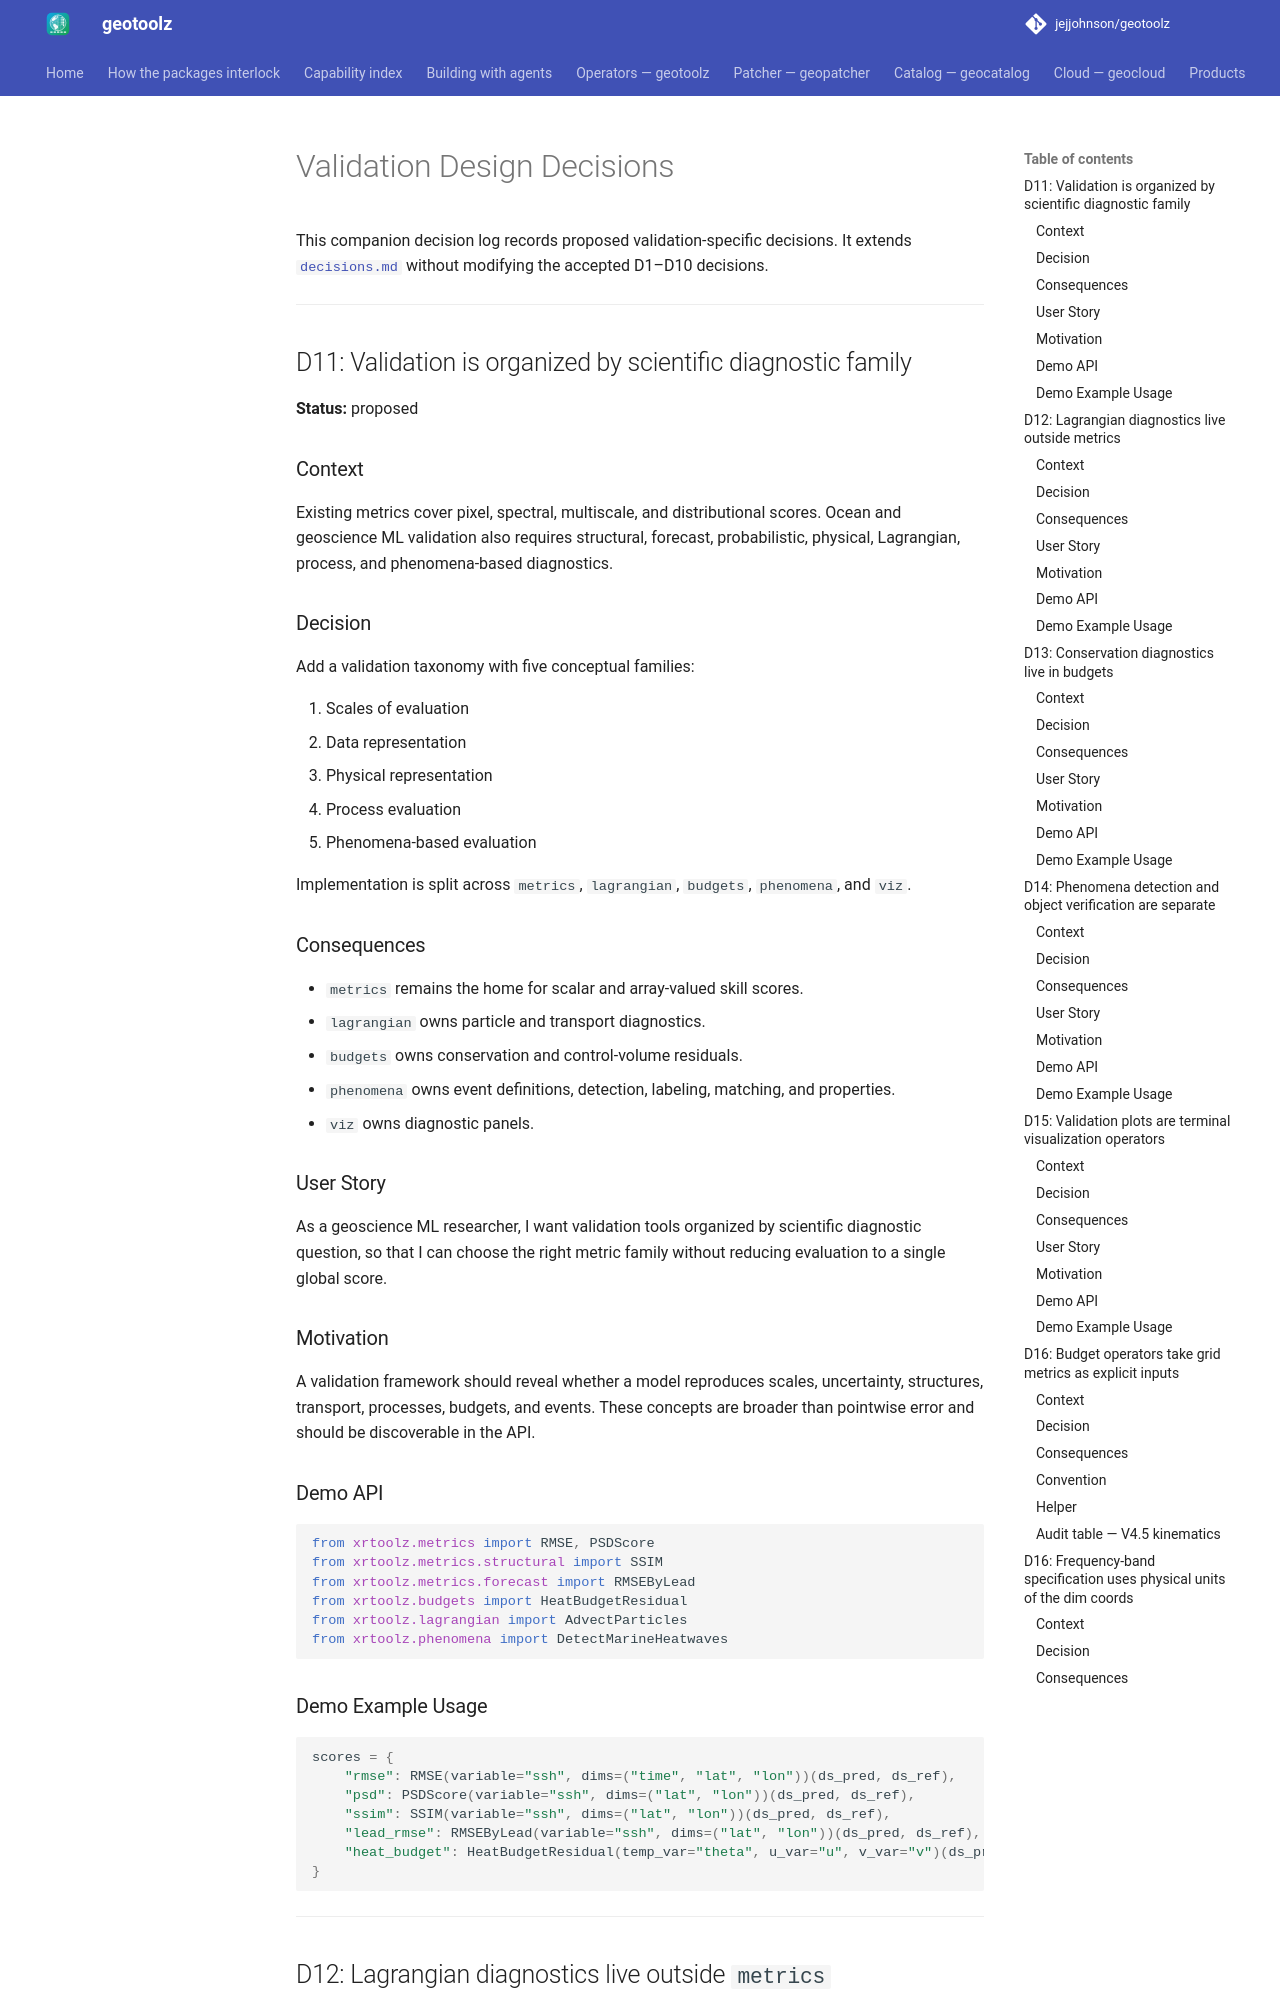

repository: jejjohnson/geotoolz · page: xarray/design/validation-decisions/index.html · generator: mkdocs

---
status: draft
version: 0.2.0
---

# Validation Design Decisions

This companion decision log records proposed validation-specific decisions. It extends [`decisions.md`](decisions.md) without modifying the accepted D1–D10 decisions.

---

## D11: Validation is organized by scientific diagnostic family

**Status:** proposed

### Context

Existing metrics cover pixel, spectral, multiscale, and distributional scores. Ocean and geoscience ML validation also requires structural, forecast, probabilistic, physical, Lagrangian, process, and phenomena-based diagnostics.

### Decision

Add a validation taxonomy with five conceptual families:

1. Scales of evaluation
2. Data representation
3. Physical representation
4. Process evaluation
5. Phenomena-based evaluation

Implementation is split across `metrics`, `lagrangian`, `budgets`, `phenomena`, and `viz`.

### Consequences

- `metrics` remains the home for scalar and array-valued skill scores.
- `lagrangian` owns particle and transport diagnostics.
- `budgets` owns conservation and control-volume residuals.
- `phenomena` owns event definitions, detection, labeling, matching, and properties.
- `viz` owns diagnostic panels.

### User Story

As a geoscience ML researcher, I want validation tools organized by scientific diagnostic question, so that I can choose the right metric family without reducing evaluation to a single global score.

### Motivation

A validation framework should reveal whether a model reproduces scales, uncertainty, structures, transport, processes, budgets, and events. These concepts are broader than pointwise error and should be discoverable in the API.

### Demo API

```python
from xrtoolz.metrics import RMSE, PSDScore
from xrtoolz.metrics.structural import SSIM
from xrtoolz.metrics.forecast import RMSEByLead
from xrtoolz.budgets import HeatBudgetResidual
from xrtoolz.lagrangian import AdvectParticles
from xrtoolz.phenomena import DetectMarineHeatwaves
```

### Demo Example Usage

```python
scores = {
    "rmse": RMSE(variable="ssh", dims=("time", "lat", "lon"))(ds_pred, ds_ref),
    "psd": PSDScore(variable="ssh", dims=("lat", "lon"))(ds_pred, ds_ref),
    "ssim": SSIM(variable="ssh", dims=("lat", "lon"))(ds_pred, ds_ref),
    "lead_rmse": RMSEByLead(variable="ssh", dims=("lat", "lon"))(ds_pred, ds_ref),
    "heat_budget": HeatBudgetResidual(temp_var="theta", u_var="u", v_var="v")(ds_pred),
}
```

---

## D12: Lagrangian diagnostics live outside `metrics`

**Status:** proposed

### Context

Particle advection, trajectories, FTLE-like diagnostics, residence time, and connectivity are not just scalar metrics. They create intermediate trajectory datasets that can be reused across many analyses.
